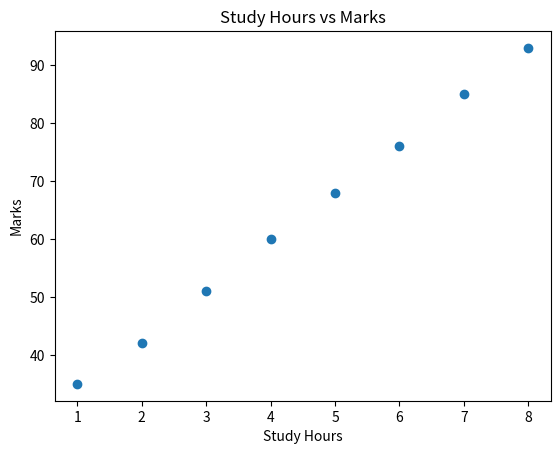
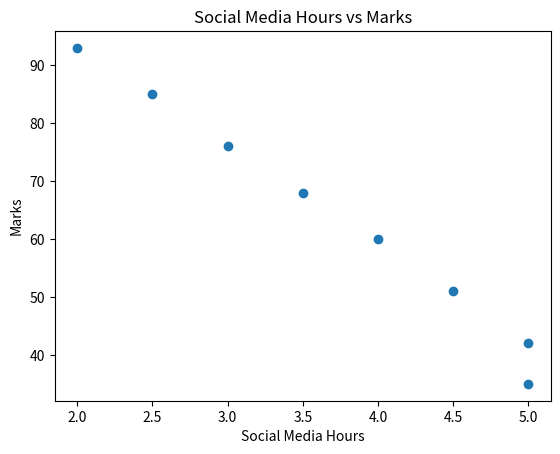

Recreate these plots in Python, in order.
import pandas as pd
import matplotlib.pyplot as plt

data = {
    "Study_Hours": [1, 2, 3, 4, 5, 6, 7, 8],
    "Marks": [35, 42, 51, 60, 68, 76, 85, 93],
    "Sleep_Hours": [5, 5.5, 6, 6.5, 7, 7.5, 8, 8],
    "Social_Media_Hours": [5, 5, 4.5, 4, 3.5, 3, 2.5, 2]
}

df = pd.DataFrame(data)

print(df)

correlation = df.corr(numeric_only=True)

print("\nCorrelation Matrix:")
print(correlation)

plt.scatter(df["Study_Hours"], df["Marks"])

plt.xlabel("Study Hours")
plt.ylabel("Marks")

plt.title("Study Hours vs Marks")

plt.show()

plt.scatter(
    df["Social_Media_Hours"],
    df["Marks"]
)

plt.xlabel("Social Media Hours")
plt.ylabel("Marks")

plt.title("Social Media Hours vs Marks")

plt.show()

df["Study_Minutes"] = df["Study_Hours"] * 60

print(
    df[
        [
            "Study_Hours",
            "Study_Minutes"
        ]
    ].corr()
)
